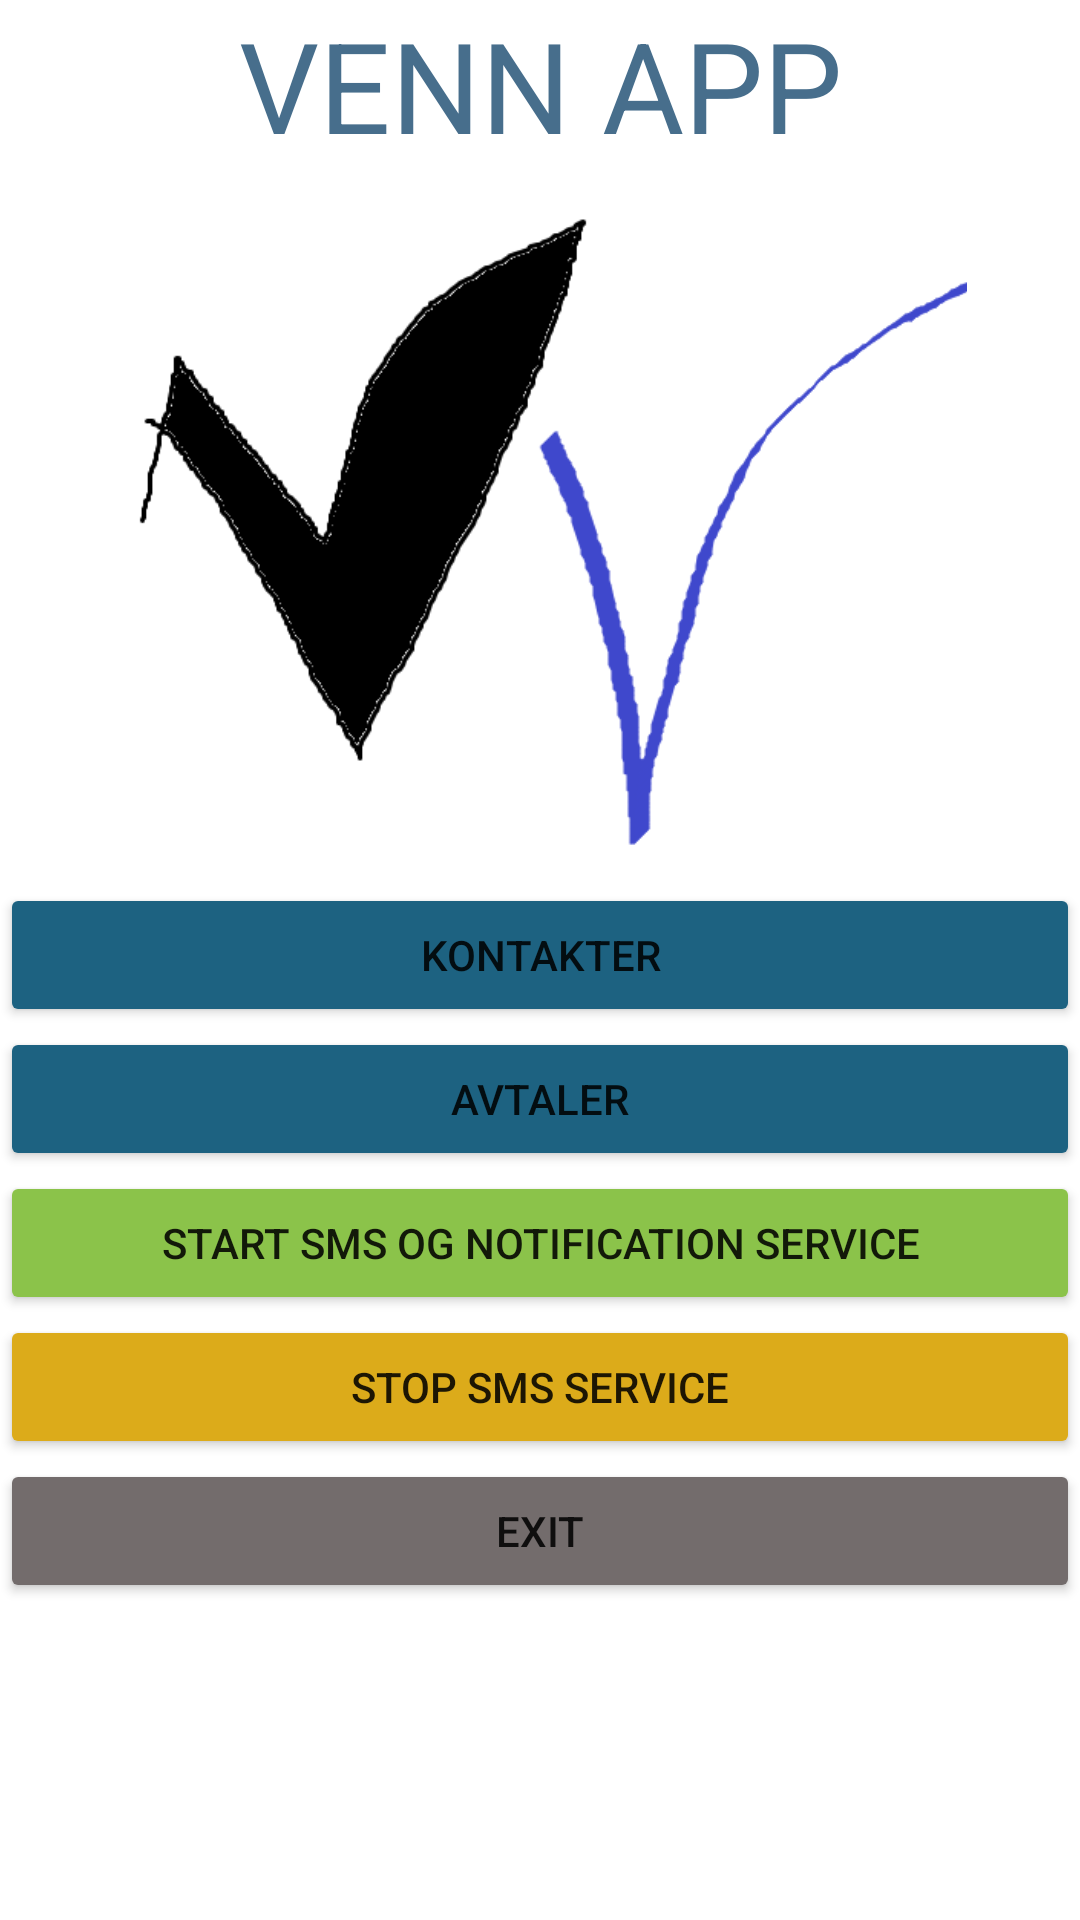

Write the Android layout XML for this screen, with the resource values it uses.
<!-- AndroidManifest.xml: application theme Theme.VennApp -->
<!-- res/layout/activity_main.xml -->
<?xml version="1.0" encoding="utf-8"?>
<LinearLayout xmlns:android="http://schemas.android.com/apk/res/android"
    xmlns:app="http://schemas.android.com/apk/res-auto"
    xmlns:tools="http://schemas.android.com/tools"
    android:layout_width="match_parent"
    android:layout_height="match_parent"
    android:orientation="vertical">

    <ScrollView
        android:layout_width="match_parent"
        android:layout_height="match_parent">

        <LinearLayout
            android:layout_width="match_parent"
            android:layout_height="wrap_content"
            android:orientation="vertical" >

            <TextView
                android:id="@+id/textView3"
                android:layout_width="match_parent"
                android:layout_height="wrap_content"
                android:text="VENN APP"
                android:textAlignment="center"
                android:textColor="#476E8C"
                android:textSize="42sp" />

            <ImageView
                android:id="@+id/imageView"
                android:layout_width="match_parent"
                android:layout_height="238dp"
                android:textAlignment="center"
                app:srcCompat="@drawable/logo" />

            <Button
                android:id="@+id/kontaktBtn"
                android:layout_width="match_parent"
                android:layout_height="wrap_content"
                android:backgroundTint="#1D6281"
                android:text="KONTAKTER" />

            <Button
                android:id="@+id/avtaleBtn"
                android:layout_width="match_parent"
                android:layout_height="wrap_content"
                android:backgroundTint="#1D6281"
                android:text="AVTALER" />

            <Button
                android:id="@+id/startPeriodiskServiceBtn"
                android:layout_width="match_parent"
                android:layout_height="wrap_content"
                android:backgroundTint="#8BC34A"
                android:text="START SMS OG NOTIFICATION SERVICE" />

            <Button
                android:id="@+id/stopPeriodiskServiceBtn"
                android:layout_width="match_parent"
                android:layout_height="wrap_content"
                android:backgroundTint="#DCAB1A"
                android:text="STOP SMS SERVICE" />

            <Button
                android:id="@+id/button5"
                android:layout_width="match_parent"
                android:layout_height="wrap_content"
                android:backgroundTint="#736C6C"
                android:text="EXIT" />
        </LinearLayout>
    </ScrollView>

</LinearLayout>
<!-- resources referenced by this layout -->
<resources>
  <!-- drawable logo: png bitmap (drawable, 14503 bytes) -->
  <style name="Theme.VennApp" parent="Theme.MaterialComponents.DayNight.DarkActionBar">
          
          <item name="colorPrimary">@color/purple_500</item>
          <item name="colorPrimaryVariant">@color/purple_700</item>
          <item name="colorOnPrimary">@color/white</item>
          
          <item name="colorSecondary">@color/teal_200</item>
          <item name="colorSecondaryVariant">@color/teal_700</item>
          <item name="colorOnSecondary">@color/black</item>
          
          <item name="android:statusBarColor">?attr/colorPrimaryVariant</item>
          
      </style>
  <!-- not gathered from this repository: default colours our renderer supplied (Android Studio template values) -->
  <color name="purple_500">#FF6200EE</color>
  <color name="purple_700">#FF3700B3</color>
  <color name="teal_200">#FF03DAC5</color>
  <color name="teal_700">#FF018786</color>
  <color name="black">#FF000000</color>
  <color name="white">#FFFFFFFF</color>
</resources>
